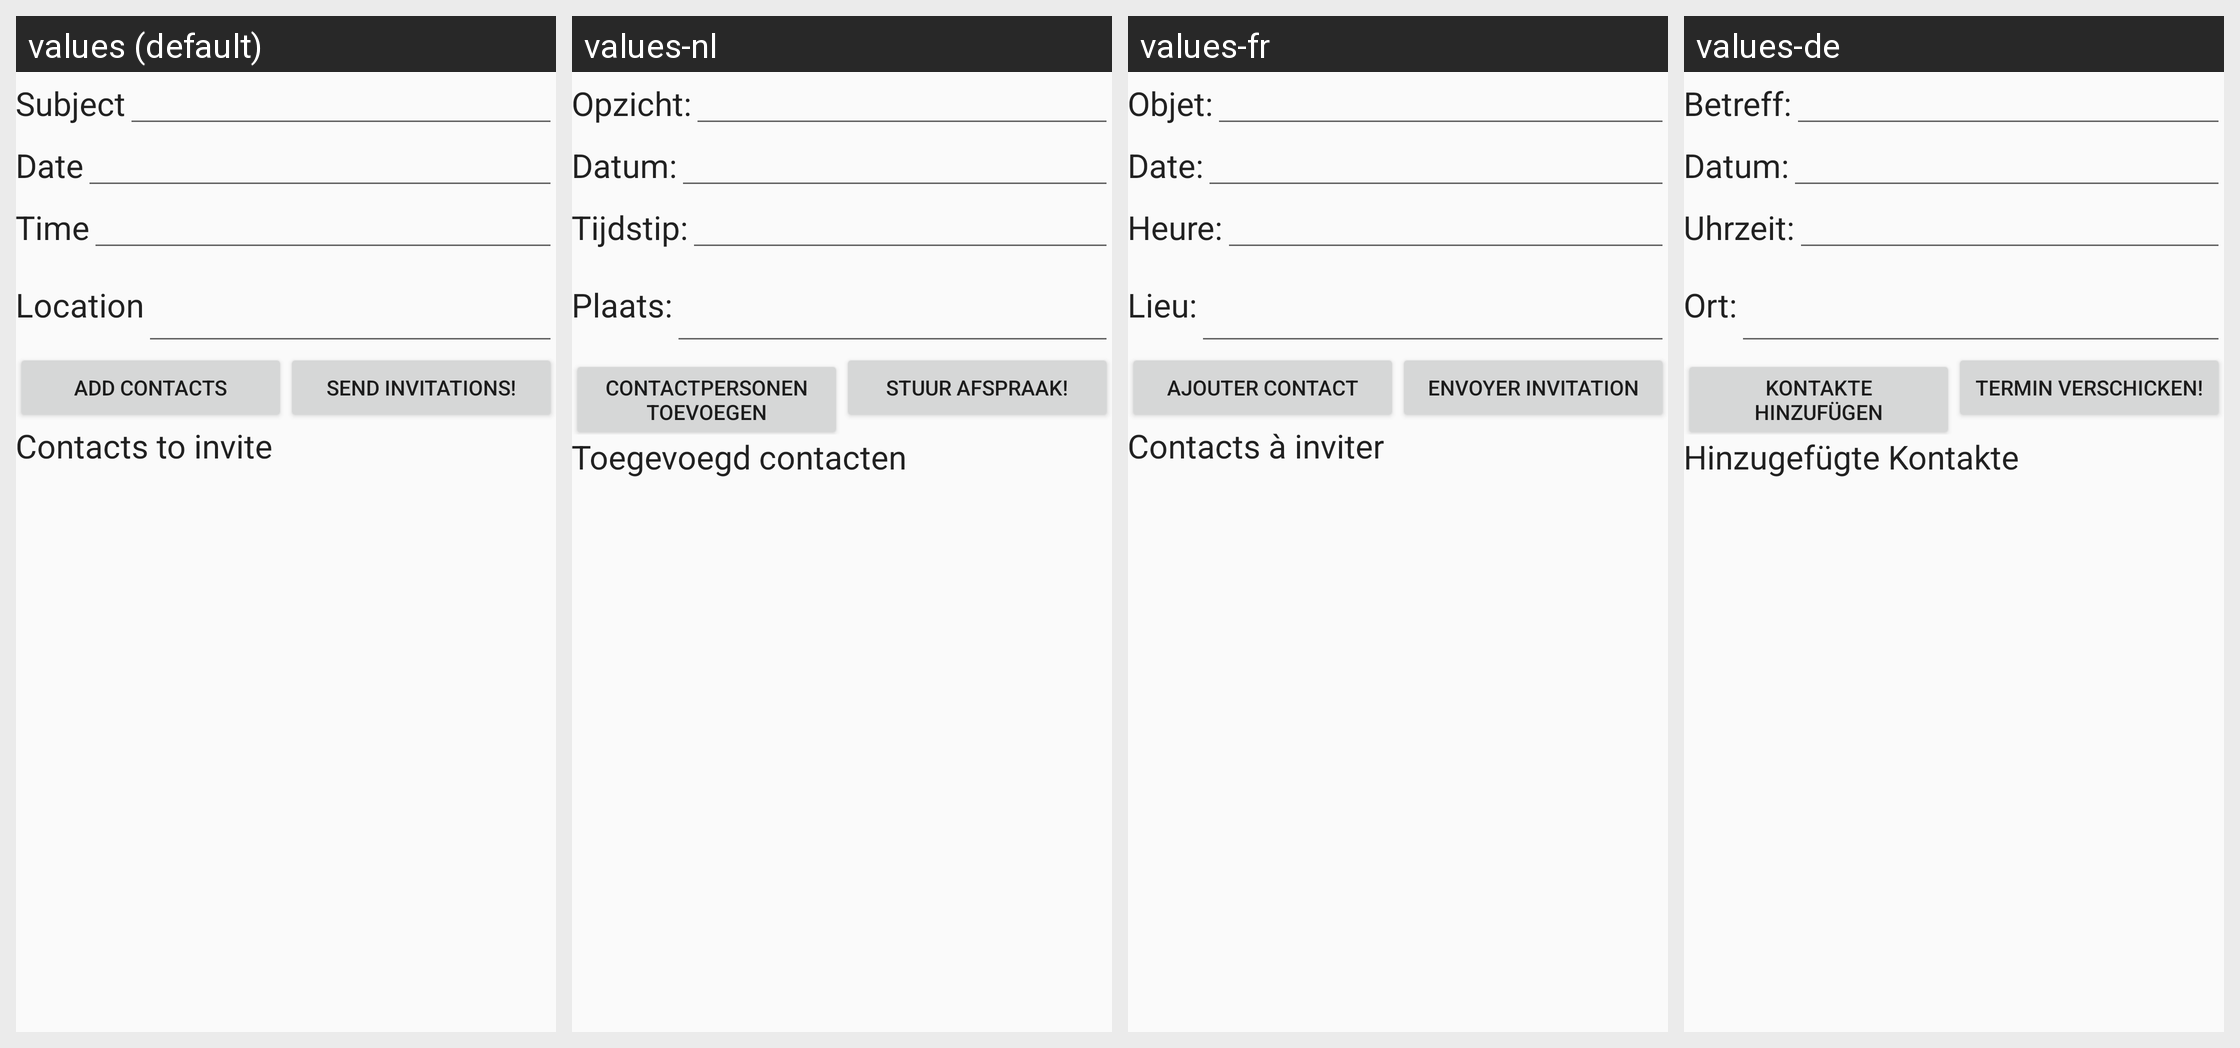

Here is an Android app screen in its default locale and in the app's own translations. Write out the translated-string differences for the strings that appear on this screen.
Android screen res/layout/activity_meeting_details.xml rendered under 4 locales, left to right: values (default), values-nl, values-fr, values-de. Device: Nexus 5 (rendered at 1080×1920; each locale shown at half size, 540×960, under a caption strip naming it); theme AppTheme.
Strings drawn on this screen, with the default value and each locale's value (text and hints the layout hard-codes appear in the picture but are not listed):

meeting_subject
  values: Subject
  values-nl: Opzicht:
  values-fr: Objet:
  values-de: Betreff:

select_date
  values: Date
  values-nl: Datum:
  values-fr: Date:
  values-de: Datum:

select_time
  values: Time
  values-nl: Tijdstip:
  values-fr: Heure:
  values-de: Uhrzeit:

location
  values: Location
  values-nl: Plaats:
  values-fr: Lieu:
  values-de: Ort:

add_contacts
  values: Add Contacts
  values-nl: Contactpersonen toevoegen
  values-fr: Ajouter contact
  values-de: Kontakte hinzufügen

invite
  values: Send invitations!
  values-nl: Stuur afspraak!
  values-fr: Envoyer invitation
  values-de: Termin verschicken!

invited_list
  values: Contacts to invite
  values-nl: Toegevoegd contacten
  values-fr: Contacts à inviter
  values-de: Hinzugefügte Kontakte
